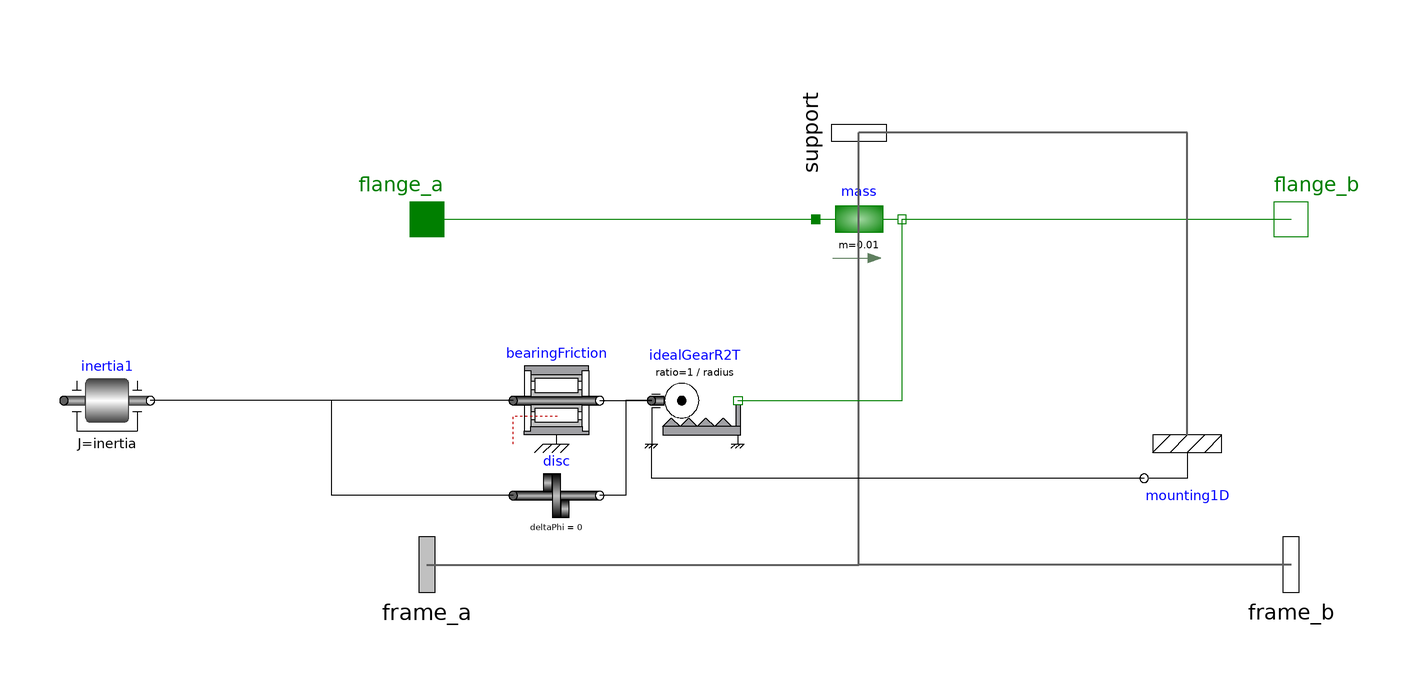

This picture is the connection diagram that the Modelica source below describes through its graphical annotations.

model Pulley
  parameter Modelica.SIunits.Radius radius = 0.05;
  parameter Modelica.SIunits.Mass m = 0.05;
  parameter Modelica.SIunits.MomentOfInertia inertia = 0.5*m*radius^2;
  parameter Boolean enableFriction = true;
  parameter Real rollingAxis[3] = {0,1,0};

  Modelica.Mechanics.MultiBody.Interfaces.Frame_a frame_a annotation (
    Placement(transformation(extent = {{-116, -16}, {-84, 16}})));
  Modelica.Mechanics.MultiBody.Interfaces.Frame_b frame_b annotation (
    Placement(transformation(extent = {{84, -16}, {116, 16}})));
  Modelica.Mechanics.MultiBody.Interfaces.Frame_b support annotation (
    Placement(transformation(extent = {{-16, -16}, {16, 16}}, rotation = 270, origin = {0, 100})));
  Modelica.Mechanics.Translational.Interfaces.Flange_a flange_a annotation (Placement(transformation(extent={{-110,70},{-90,90}}), visible=not fix_a));
  Modelica.Mechanics.Translational.Interfaces.Flange_b flange_b annotation (Placement(transformation(extent={{90,70},{110,90}}), visible=not fix_b));
  Modelica.Mechanics.Translational.Components.Mass mass(m=0.01, v(fixed=true)) annotation (Placement(transformation(extent={{-10,70},{10,90}})));
  Modelica.Mechanics.Rotational.Components.Inertia inertia1(
    J=inertia,
    phi(fixed=false, start=0),
    w(fixed=false, start=0)) annotation (Placement(transformation(extent={{-184,28},{-164,48}})));
  Modelica.Mechanics.Rotational.Components.BearingFriction bearingFriction if enableFriction annotation (Placement(transformation(extent={{-80,28},{-60,48}})));
  Modelica.Mechanics.Rotational.Components.Disc disc if not enableFriction annotation (Placement(transformation(extent={{-80,6},{-60,26}})));
  Modelica.Mechanics.Translational.Components.IdealGearR2T idealGearR2T(
    useSupportR=true,
    useSupportT=false,
    ratio=1/radius)                                                     annotation (Placement(transformation(extent={{-48,28},{-28,48}})));
  Modelica.Mechanics.MultiBody.Parts.Mounting1D mounting1D(n=rollingAxis)   annotation (Placement(transformation(
        extent={{-10,-10},{10,10}},
        rotation=180,
        origin={76,20})));
equation
  connect(frame_a, support) annotation (Line(
      points={{-100,0},{0,0},{0,100}},
      color={95,95,95},
      thickness=0.5));
  connect(frame_b, support) annotation (Line(
      points={{100,0},{0,0},{0,100}},
      color={95,95,95},
      thickness=0.5));
  connect(flange_a, mass.flange_a) annotation (Line(points={{-100,80},{-10,80}}, color={0,127,0}));
  connect(mass.flange_b, flange_b) annotation (Line(points={{10,80},{100,80}}, color={0,127,0}));
  connect(disc.flange_a,inertia1. flange_b) annotation (Line(points={{-80,16},{-122,16},{-122,38},{-164,38}},     color={0,0,0}));
  connect(idealGearR2T.flangeR,disc. flange_b) annotation (Line(points={{-48,38},{-54,38},{-54,16},{-60,16}},     color={0,0,0}));
  connect(bearingFriction.flange_a, inertia1.flange_b) annotation (Line(points={{-80,38},{-164,38}}, color={0,0,0}));
  connect(bearingFriction.flange_b, idealGearR2T.flangeR) annotation (Line(points={{-60,38},{-48,38}}, color={0,0,0}));
  connect(idealGearR2T.flangeT, mass.flange_b) annotation (Line(points={{-28,38},{10,38},{10,80}}, color={0,127,0}));
  connect(mounting1D.frame_a, support) annotation (Line(
      points={{76,30},{76,100},{0,100}},
      color={95,95,95},
      thickness=0.5));
  connect(mounting1D.flange_b, idealGearR2T.supportR) annotation (Line(points={{66,20},{-48,20},{-48,28}}, color={0,0,0}));
  annotation (
    Icon(coordinateSystem(preserveAspectRatio = false), graphics={  Line(points = {{0, 100}, {0, 0}}, color = {28, 108, 200}), Ellipse(extent = {{-80, 80}, {80, -80}}, lineColor = {28, 108, 200}, fillPattern = FillPattern.Sphere, fillColor = {255, 255, 255}), Ellipse(extent = {{-60, 60}, {60, -60}}, lineColor = {28, 108, 200}, fillPattern = FillPattern.Solid, fillColor = {255, 255, 255}), Rectangle(extent = {{-132, -8}, {-118, 74}}, lineColor = {128, 128, 128}, rotation = -45, origin = {-6, -88},
            fillPattern =                                                                                                                                                                                                        FillPattern.VerticalCylinder, fillColor = {255, 255, 255}), Rectangle(extent = {{-132, -8}, {-118, 74}}, lineColor = {128, 128, 128}, rotation = 45, origin = {182, 90},
            fillPattern =                                                                                                                                                                                                        FillPattern.VerticalCylinder, fillColor = {255, 255, 255})}),
    Diagram(coordinateSystem(preserveAspectRatio = false)));
end Pulley;